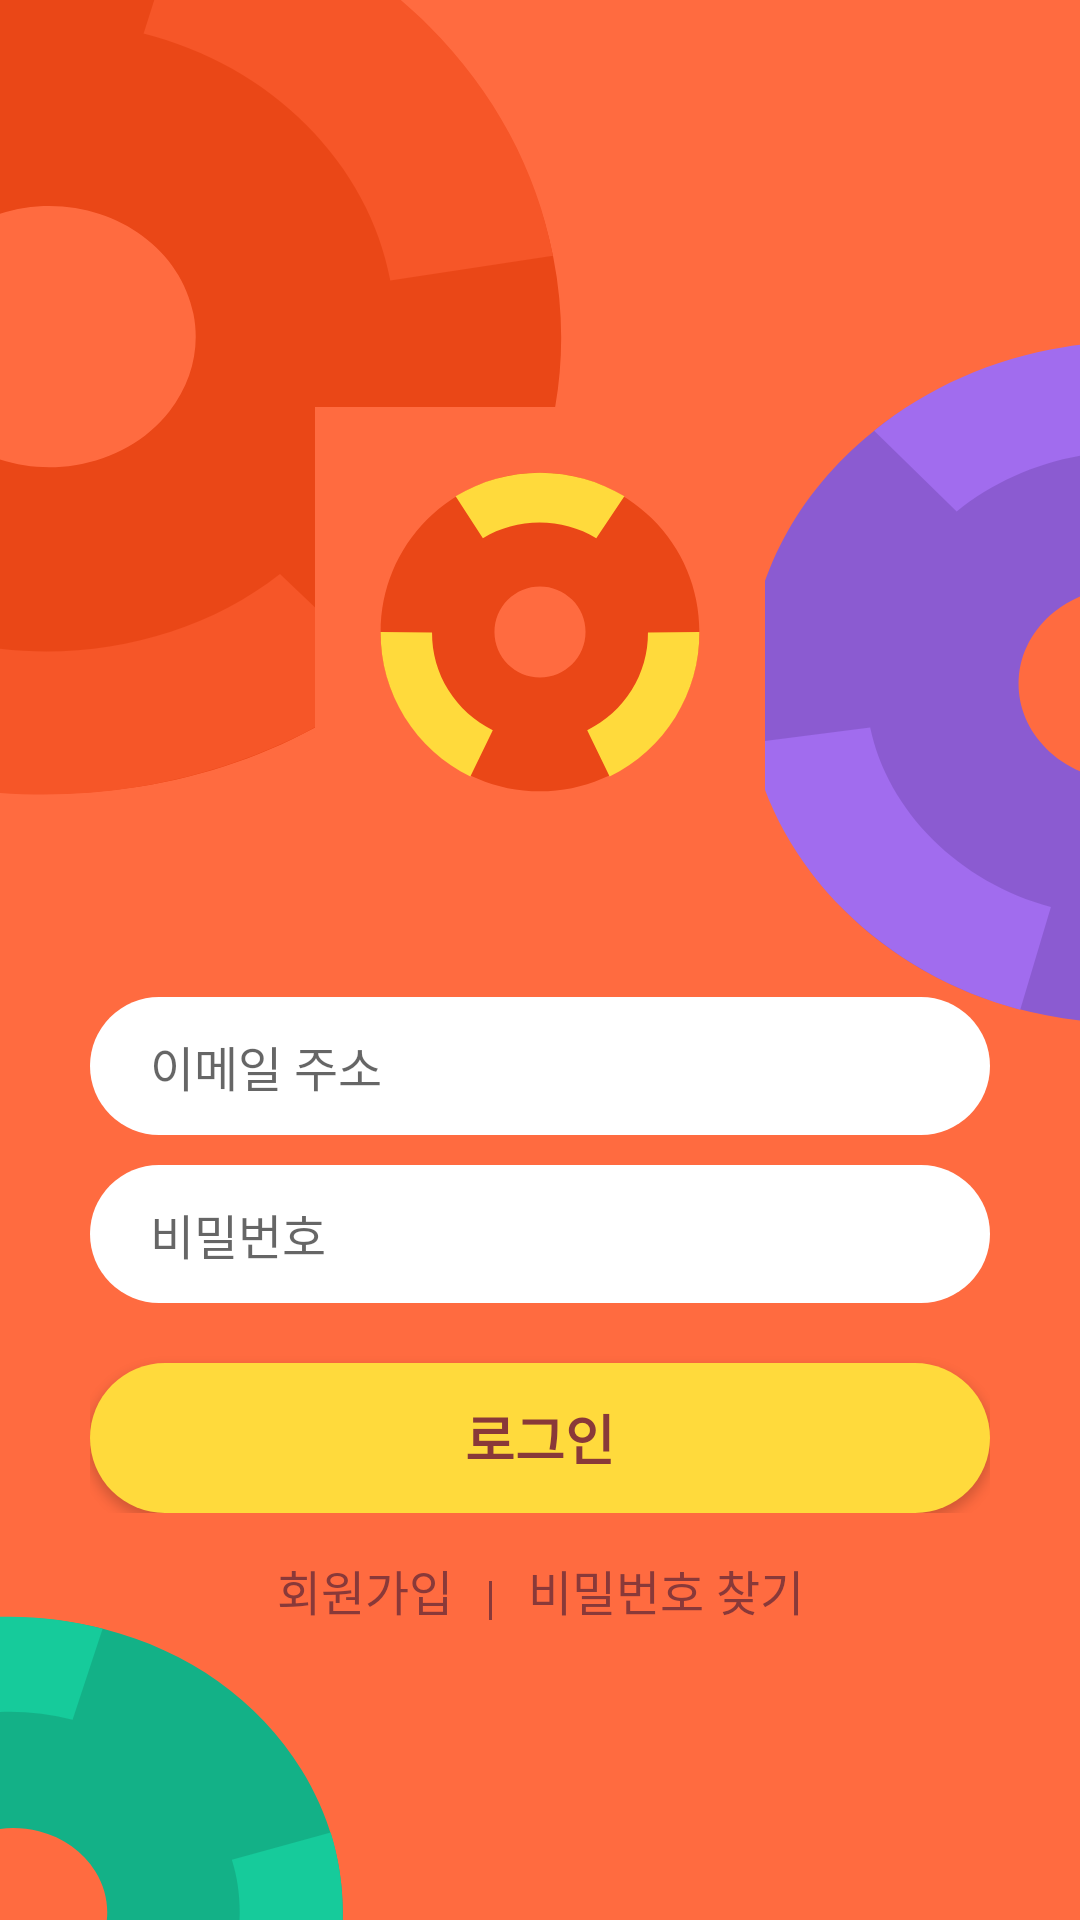

Here is an Android app screen rendered from its layout file. Give the layout XML and the strings, colors and styles it references.
<!-- AndroidManifest.xml: application theme AppTheme -->
<!-- res/layout/activity_sign_in.xml -->
<?xml version="1.0" encoding="utf-8"?>
<android.support.constraint.ConstraintLayout xmlns:android="http://schemas.android.com/apk/res/android"
    xmlns:app="http://schemas.android.com/apk/res-auto"
    xmlns:tools="http://schemas.android.com/tools"
    android:layout_width="match_parent"
    android:layout_height="match_parent"
    android:background="@drawable/bg_sign_in"
    tools:context=".ui.SignInActivity">

    <android.support.constraint.ConstraintLayout
        android:id="@+id/loginLayout"
        android:layout_width="match_parent"
        android:layout_height="wrap_content"
        android:layout_marginEnd="30dp"
        android:layout_marginStart="30dp"
        app:layout_constraintEnd_toEndOf="parent"
        app:layout_constraintStart_toStartOf="parent"
        app:layout_constraintTop_toTopOf="parent"
        app:layout_constraintBottom_toBottomOf="parent"
        >

        <ImageView
            android:id="@+id/iconView"
            android:layout_width="150dp"
            android:layout_height="150dp"
            android:src="@drawable/icon"
            app:layout_constraintTop_toTopOf="parent"
            app:layout_constraintStart_toStartOf="parent"
            app:layout_constraintEnd_toEndOf="parent"
            />

        <EditText
            android:id="@+id/emailEditTextView"
            android:layout_width="match_parent"
            android:layout_height="46dp"
            android:background="@drawable/bg_white_cornered_sign_in"
            android:hint="@string/hint_email_ko"
            android:paddingStart="20dp"
            android:paddingEnd="20dp"
            android:textSize="16sp"
            android:inputType="textEmailAddress"
            app:layout_constraintVertical_bias="0.4"
            app:layout_constraintBottom_toTopOf="@id/passwordEditTextView"
            app:layout_constraintEnd_toEndOf="parent"
            app:layout_constraintStart_toStartOf="parent"
            app:layout_constraintTop_toBottomOf="@id/iconView"
            app:layout_constraintVertical_chainStyle="packed" />

        <EditText
            android:id="@+id/passwordEditTextView"
            android:layout_width="match_parent"
            android:layout_height="46dp"
            android:layout_marginTop="10dp"
            android:paddingStart="20dp"
            android:paddingEnd="20dp"
            android:textSize="16sp"
            android:hint="@string/hint_password_ko"
            android:inputType="textPassword"
            android:background="@drawable/bg_white_cornered_sign_in"
            app:layout_constraintBottom_toBottomOf="parent"
            app:layout_constraintEnd_toEndOf="parent"
            app:layout_constraintStart_toStartOf="parent"
            app:layout_constraintTop_toBottomOf="@id/emailEditTextView" />

        <Button
            android:id="@+id/signInButton"
            android:layout_width="match_parent"
            android:layout_height="50dp"
            android:layout_marginTop="20dp"
            android:background="@drawable/bg_yellow_cornered"
            android:text="@string/button_login_ko"
            android:textColor="@color/text_brown"
            android:textSize="18sp"
            android:textStyle="bold"
            app:layout_constraintBottom_toBottomOf="parent"
            app:layout_constraintEnd_toEndOf="parent"
            app:layout_constraintStart_toStartOf="parent"
            app:layout_constraintTop_toBottomOf="@id/passwordEditTextView" />


    </android.support.constraint.ConstraintLayout>

    <android.support.constraint.Guideline
        android:id="@+id/horizontalGuideline"
        android:layout_width="wrap_content"
        android:layout_height="wrap_content"
        android:orientation="horizontal"
        app:layout_constraintGuide_percent="0.5" />

    <android.support.constraint.ConstraintLayout
        android:id="@+id/bottomLayout"
        android:layout_width="match_parent"
        android:layout_height="0dp"
        android:layout_marginTop="14dp"
        app:layout_constraintBottom_toBottomOf="parent"
        app:layout_constraintEnd_toEndOf="parent"
        app:layout_constraintHorizontal_bias="1.0"
        app:layout_constraintStart_toStartOf="parent"
        app:layout_constraintTop_toBottomOf="@id/loginLayout"
        app:layout_constraintVertical_bias="1.0">

        <android.support.constraint.ConstraintLayout
            android:id="@+id/signUpLayout"
            android:layout_width="match_parent"
            android:layout_height="wrap_content"
            app:layout_constraintBottom_toBottomOf="parent"
            app:layout_constraintEnd_toEndOf="parent"
            app:layout_constraintStart_toStartOf="parent"
            app:layout_constraintTop_toTopOf="parent"
            app:layout_constraintVertical_bias="0">

            <TextView
                android:id="@+id/signUpButton"
                android:layout_width="wrap_content"
                android:layout_height="30dp"
                android:layout_marginEnd="12dp"
                android:text="@string/button_sign_up_ko"
                android:textColor="@color/text_brown"
                android:textSize="16sp"
                app:layout_constraintBottom_toBottomOf="parent"
                app:layout_constraintEnd_toStartOf="@id/barrier"
                app:layout_constraintHorizontal_chainStyle="packed"
                app:layout_constraintStart_toStartOf="parent"
                app:layout_constraintTop_toTopOf="parent" />

            <View
                android:id="@+id/barrier"
                android:layout_width="1dp"
                android:layout_height="13dp"
                android:background="@color/text_brown"
                app:layout_constraintBottom_toBottomOf="parent"
                app:layout_constraintEnd_toStartOf="@id/findPasswordButton"
                app:layout_constraintStart_toEndOf="@id/signUpButton"
                app:layout_constraintTop_toTopOf="parent" />

            <TextView
                android:id="@+id/findPasswordButton"
                android:layout_width="wrap_content"
                android:layout_height="30dp"
                android:layout_marginStart="12dp"
                android:text="@string/button_find_password_ko"
                android:textColor="@color/text_brown"
                android:textSize="16sp"
                app:layout_constraintBottom_toBottomOf="parent"
                app:layout_constraintEnd_toEndOf="parent"
                app:layout_constraintStart_toEndOf="@id/barrier"
                app:layout_constraintTop_toTopOf="parent" />

        </android.support.constraint.ConstraintLayout>

        <LinearLayout
            android:id="@+id/socialLoginLayout"
            android:layout_width="match_parent"
            android:layout_height="0dp"
            android:layout_marginTop="30dp"
            android:orientation="vertical"
            android:visibility="invisible"
            app:layout_constraintBottom_toBottomOf="parent"
            app:layout_constraintEnd_toEndOf="parent"
            app:layout_constraintStart_toStartOf="parent"
            app:layout_constraintTop_toBottomOf="@id/signUpLayout">

            <Button
                style="@style/Widget.AppCompat.Button.Colored"
                android:layout_width="match_parent"
                android:layout_height="60dp"
                android:layout_marginStart="60dp"
                android:layout_marginEnd="60dp" />

            <Button
                style="@style/Widget.AppCompat.Button.Colored"
                android:layout_width="match_parent"
                android:layout_height="60dp"
                android:layout_marginStart="60dp"
                android:layout_marginEnd="60dp" />

        </LinearLayout>

    </android.support.constraint.ConstraintLayout>

</android.support.constraint.ConstraintLayout>
<!-- resources referenced by this layout -->
<resources>
  <color name="text_brown">#893939</color>
  <!-- drawable bg_sign_in: vector/xml drawable (drawable-v24, 3688 chars, omitted) -->
  <!-- drawable bg_white_cornered_sign_in (drawable-v24) -->
  <?xml version="1.0" encoding="utf-8"?>
  <selector xmlns:android="http://schemas.android.com/apk/res/android">
      <item>
          <shape android:shape="rectangle">
              <solid android:color="#fff"/>
              <corners android:radius="25dp" />
          </shape>
      </item>
  </selector>
  <!-- drawable bg_yellow_cornered (drawable-v24) -->
  <?xml version="1.0" encoding="utf-8"?>
  <selector xmlns:android="http://schemas.android.com/apk/res/android">
      <item>
          <shape android:shape="rectangle">
              <solid android:color="#ffda3c"/>
              <corners android:radius="25dp" />
          </shape>
      </item>
  </selector>
  <!-- drawable icon (drawable) -->
  <vector xmlns:android="http://schemas.android.com/apk/res/android"
      android:width="512dp"
      android:height="512dp"
      android:viewportWidth="512"
      android:viewportHeight="512">
      <path
          android:pathData="M0,0h512v512H0z"
          android:fillColor="#FF6B40"
          android:fillType="nonZero"/>
      <path
          android:pathData="M256,204.19c-13.833,0 -26.863,5.389 -36.655,15.18 -9.766,9.767 -15.155,22.797 -15.155,36.63 0,28.573 23.237,51.81 51.81,51.81 28.573,0 51.81,-23.237 51.81,-51.81 0,-13.963 -5.466,-27.045 -15.414,-36.862C282.63,209.5 269.704,204.19 256,204.19m0,233.143c-99.992,0 -181.333,-81.34 -181.333,-181.333 0,-48.416 18.858,-93.957 53.104,-128.203 34.272,-34.272 79.813,-53.13 128.229,-53.13 48.002,0 93.257,18.573 127.4,52.301 34.79,34.35 53.933,80.176 53.933,129.032 0,99.992 -81.34,181.333 -181.333,181.333"
          android:fillColor="#EA4717"
          android:fillType="evenOdd"/>
      <path
          android:pathData="M320,149.333c-38.846,-23.835 -90.16,-23.835 -128.995,0L160,101.584c28.705,-17.614 61.905,-26.917 96,-26.917 34.083,0 67.284,9.303 96,26.917l-32,47.75zM335.24,420.366l-25.527,-52.634c20.813,-10.096 38.303,-25.866 50.586,-45.626 12.284,-19.76 18.695,-42.432 18.532,-65.549l58.494,-0.42c0.246,34.207 -9.219,67.69 -27.352,96.855 -18.122,29.153 -43.965,52.446 -74.733,67.374"
          android:fillColor="#FFDA3C"
          android:fillType="evenOdd"/>
      <path
          android:pathData="M176.757,420.366c-30.768,-14.928 -56.61,-38.22 -74.732,-67.374 -18.134,-29.166 -27.598,-62.648 -27.352,-96.856l58.494,0.421c-0.164,23.117 6.247,45.79 18.531,65.55 12.284,19.759 29.774,35.529 50.586,45.625l-25.527,52.634z"
          android:fillColor="#FFDA3C"
          android:fillType="evenOdd"/>
  </vector>
  <string name="button_find_password_ko">비밀번호 찾기</string>
  <string name="button_login_ko">로그인</string>
  <string name="button_sign_up_ko">회원가입</string>
  <string name="hint_email_ko">이메일 주소</string>
  <string name="hint_password_ko">비밀번호</string>
  <style name="AppTheme" parent="Theme.AppCompat.Light.NoActionBar">
          
          <item name="colorPrimary">@color/colorPrimary</item>
          <item name="colorPrimaryDark">@color/colorPrimaryDark</item>
          <item name="colorAccent">@color/colorAccent</item>
      </style>
  <color name="colorPrimary">#ff6b40</color>
  <color name="colorPrimaryDark">#000000</color>
  <color name="colorAccent">#ffda3c</color>
</resources>
